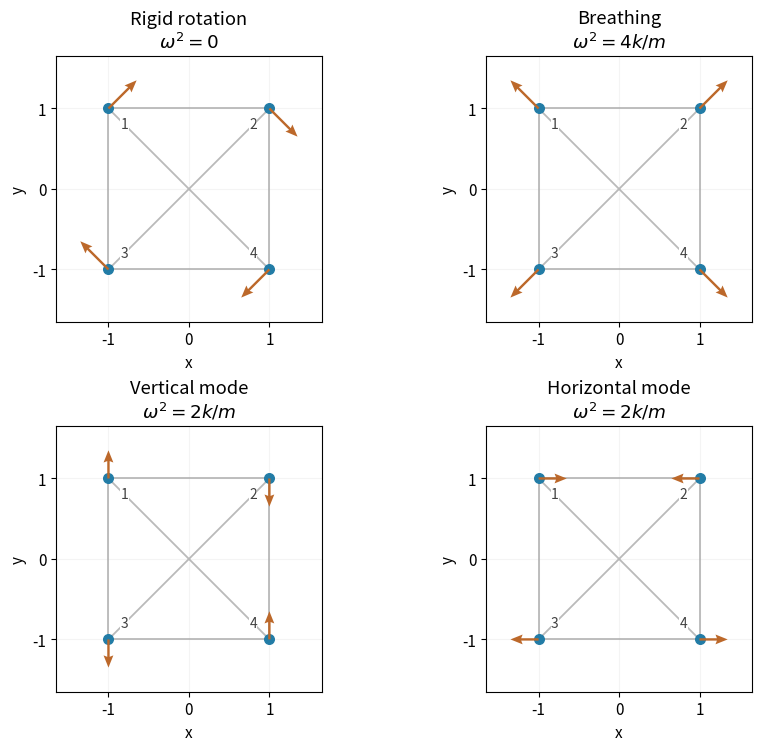

Generate this figure with matplotlib: (Note: this script raises an exception after producing the figure.)
"""Original displacement patterns for four masses joined by all six springs."""
from pathlib import Path
import itertools
import matplotlib
matplotlib.use('Agg')
import matplotlib.pyplot as plt
import numpy as np

def main():
    plt.rcParams.update({'font.size':11,'figure.facecolor':'white','axes.facecolor':'white'})
    positions=np.array([[-1,1],[1,1],[-1,-1],[1,-1]],dtype=float)
    modes=[('Rigid rotation',r'$\omega^2=0$',[1,1,1,-1,-1,1,-1,-1]),('Breathing',r'$\omega^2=4k/m$',[-1,1,1,1,-1,-1,1,-1]),('Vertical mode',r'$\omega^2=2k/m$',[0,1,0,-1,0,-1,0,1]),('Horizontal mode',r'$\omega^2=2k/m$',[1,0,-1,0,-1,0,1,0])]
    fig,axes=plt.subplots(2,2,figsize=(8.6,7.4),dpi=120,layout='constrained')
    for ax,(name,freq,raw) in zip(axes.flat,modes):
        for i,j in itertools.combinations(range(4),2):
            edge=positions[[i,j]]
            ax.plot(edge[:,0],edge[:,1],color='0.73',lw=1.3,zorder=1)
        ax.scatter(positions[:,0],positions[:,1],s=48,color='#227ca6',zorder=4)
        displacement=np.array(raw,dtype=float).reshape(4,2)*.35
        ax.quiver(positions[:,0],positions[:,1],displacement[:,0],displacement[:,1],angles='xy',scale_units='xy',scale=1,color='#bc682a',width=.009,headwidth=4.1,headlength=5.1,zorder=5)
        for i,(x,y) in enumerate(positions):ax.text(.80*x,.80*y,str(i+1),ha='center',va='center',fontsize=10,color='0.25',bbox={'facecolor':'white','edgecolor':'none','pad':.2})
        ax.set(xlim=(-1.65,1.65),ylim=(-1.65,1.65),xticks=[-1,0,1],yticks=[-1,0,1],xlabel='x',ylabel='y',title=name+'\n'+freq)
        ax.set_aspect('equal')
        ax.grid(alpha=.13)
    fig.savefig(Path(__file__).with_suffix('.png').name,facecolor='white',transparent=False)
    plt.close(fig)

if __name__=='__main__':main()
